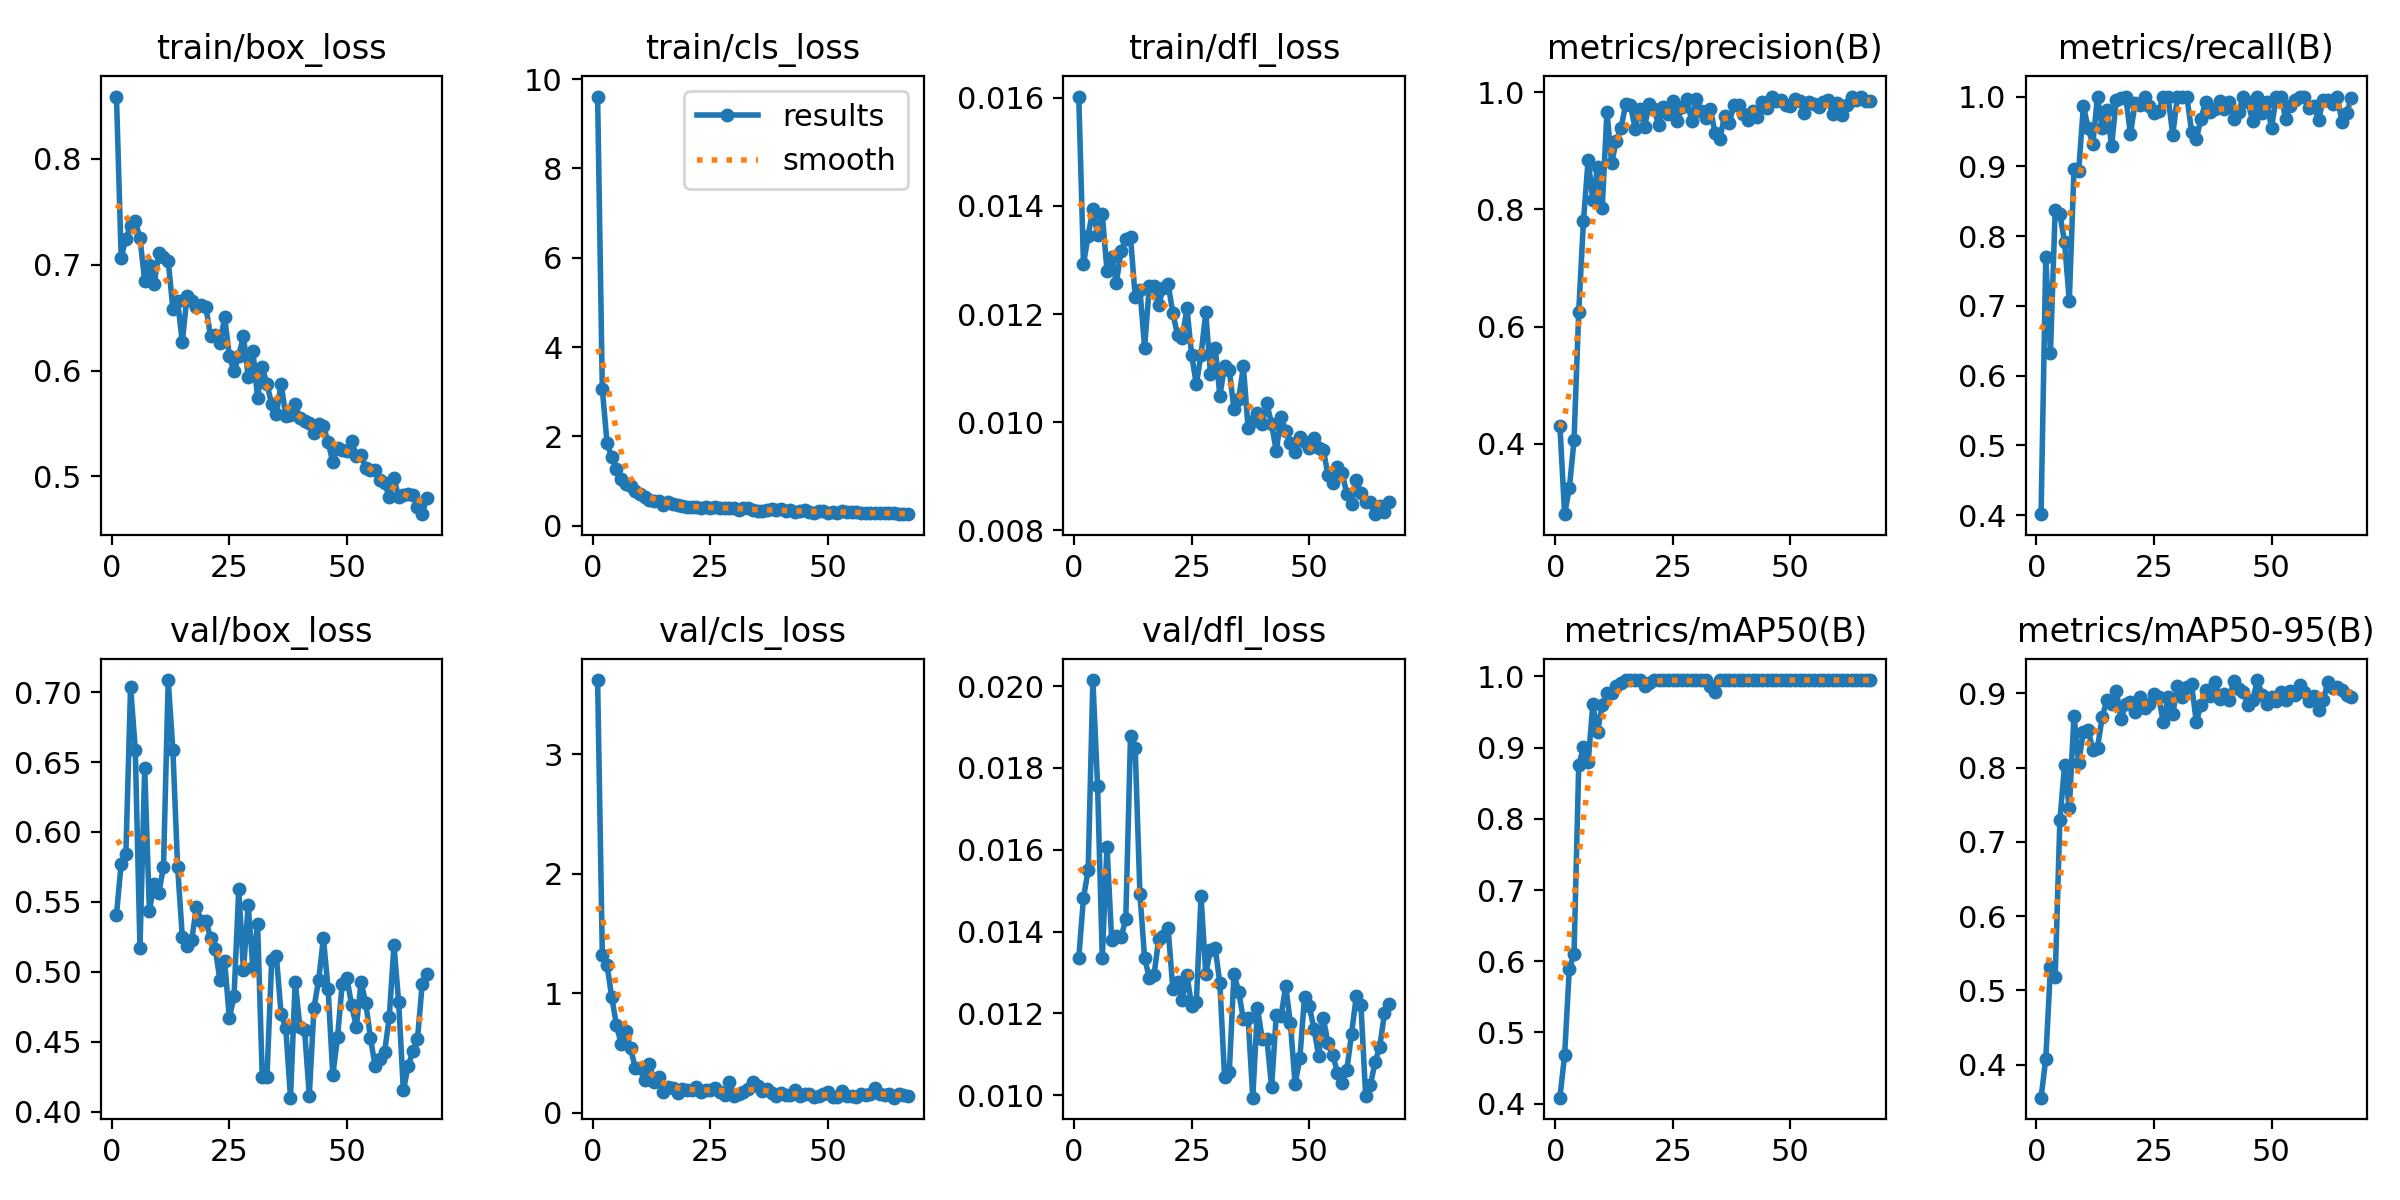

The file beside this chart, header and first rows:
epoch, time, train/box_loss, train/cls_loss, train/dfl_loss, metrics/precision(B), metrics/recall(B), metrics/mAP50(B), metrics/mAP50-95(B), val/box_loss, val/cls_loss, val/dfl_loss, lr/pg0, lr/pg1, lr/pg2
1, 106.7, 0.859, 9.607, 0.01602, 0.431, 0.4014, 0.4083, 0.3555, 0.5408, 3.619, 0.01335, 0.0003259, 0.0003259, 0.0003259
2, 111, 0.7068, 3.062, 0.01292, 0.2803, 0.77, 0.4682, 0.4075, 0.5774, 1.324, 0.01482, 0.0006527, 0.0006527, 0.0006527
3, 115.4, 0.7248, 1.859, 0.01345, 0.3241, 0.6324, 0.5897, 0.5311, 0.5842, 1.237, 0.01551, 0.0009729, 0.0009729, 0.0009729
4, 119.7, 0.7366, 1.538, 0.01394, 0.4062, 0.8377, 0.6106, 0.5174, 0.704, 0.9689, 0.02015, 0.0009703, 0.0009703, 0.0009703
5, 124, 0.7416, 1.264, 0.01346, 0.6255, 0.8311, 0.8752, 0.7291, 0.6589, 0.7351, 0.01757, 0.0009604, 0.0009604, 0.0009604
6, 128.3, 0.725, 1.047, 0.01385, 0.7796, 0.7914, 0.9003, 0.8032, 0.5168, 0.5775, 0.01336, 0.0009505, 0.0009505, 0.0009505
7, 132.5, 0.6849, 0.9271, 0.0128, 0.8845, 0.7071, 0.8794, 0.7454, 0.6456, 0.6883, 0.01608, 0.0009406, 0.0009406, 0.0009406
8, 136.8, 0.6995, 0.8897, 0.01306, 0.8157, 0.8956, 0.9607, 0.8702, 0.5437, 0.5402, 0.01379, 0.0009307, 0.0009307, 0.0009307
9, 141.1, 0.6814, 0.7704, 0.01258, 0.8724, 0.8939, 0.9222, 0.8067, 0.5631, 0.3775, 0.0139, 0.0009208, 0.0009208, 0.0009208
10, 145.3, 0.7108, 0.7031, 0.01317, 0.8029, 0.9865, 0.9606, 0.8488, 0.5563, 0.3752, 0.01386, 0.0009109, 0.0009109, 0.0009109
11, 149.5, 0.7072, 0.6378, 0.01338, 0.9667, 0.9549, 0.9771, 0.8515, 0.5751, 0.2736, 0.01431, 0.000901, 0.000901, 0.000901
12, 153.8, 0.7037, 0.5777, 0.01342, 0.8795, 0.9319, 0.9771, 0.8238, 0.7086, 0.4131, 0.01877, 0.0008911, 0.0008911, 0.0008911
13, 158, 0.6582, 0.5583, 0.01232, 0.9172, 1, 0.9867, 0.8271, 0.6583, 0.2612, 0.01848, 0.0008812, 0.0008812, 0.0008812
14, 162.2, 0.6656, 0.556, 0.01245, 0.9386, 0.9544, 0.9904, 0.8683, 0.5753, 0.2994, 0.01493, 0.0008713, 0.0008713, 0.0008713
15, 166.5, 0.6268, 0.4745, 0.01138, 0.9801, 0.9808, 0.995, 0.8909, 0.5249, 0.1755, 0.01335, 0.0008614, 0.0008614, 0.0008614
16, 170.8, 0.6706, 0.5314, 0.01252, 0.9779, 0.9296, 0.995, 0.8864, 0.5182, 0.2191, 0.01287, 0.0008515, 0.0008515, 0.0008515
17, 175.1, 0.6653, 0.4967, 0.01252, 0.9379, 0.9957, 0.995, 0.9033, 0.5229, 0.2071, 0.01294, 0.0008416, 0.0008416, 0.0008416
18, 179.3, 0.6599, 0.4745, 0.01217, 0.972, 0.9981, 0.995, 0.8657, 0.5463, 0.169, 0.01382, 0.0008317, 0.0008317, 0.0008317
19, 183.5, 0.6616, 0.4493, 0.01248, 0.9409, 1, 0.9867, 0.8856, 0.5367, 0.2005, 0.0139, 0.0008218, 0.0008218, 0.0008218
20, 187.8, 0.6605, 0.4248, 0.01255, 0.9802, 0.9459, 0.9912, 0.8885, 0.5366, 0.195, 0.01408, 0.0008119, 0.0008119, 0.0008119
21, 192.1, 0.6324, 0.4228, 0.01202, 0.9706, 0.9912, 0.995, 0.8755, 0.5245, 0.1899, 0.0126, 0.000802, 0.000802, 0.000802
22, 196.2, 0.6335, 0.4122, 0.01161, 0.9444, 0.988, 0.995, 0.895, 0.5164, 0.2203, 0.01276, 0.0007921, 0.0007921, 0.0007921
23, 200.4, 0.6261, 0.4014, 0.01155, 0.9744, 0.9991, 0.995, 0.881, 0.4945, 0.1721, 0.01234, 0.0007822, 0.0007822, 0.0007822
24, 204.7, 0.6504, 0.4261, 0.01211, 0.9623, 0.9866, 0.995, 0.8862, 0.5078, 0.1945, 0.01293, 0.0007723, 0.0007723, 0.0007723
25, 208.9, 0.6136, 0.3896, 0.01124, 0.9856, 0.9758, 0.995, 0.899, 0.4668, 0.1962, 0.01219, 0.0007624, 0.0007624, 0.0007624
26, 213.1, 0.5991, 0.4187, 0.0107, 0.9508, 0.9791, 0.995, 0.8953, 0.4826, 0.2048, 0.01228, 0.0007525, 0.0007525, 0.0007525
27, 217.5, 0.614, 0.406, 0.01125, 0.9748, 1, 0.995, 0.8611, 0.5593, 0.1741, 0.01487, 0.0007426, 0.0007426, 0.0007426
28, 221.7, 0.6325, 0.3921, 0.01203, 0.9888, 1, 0.995, 0.8952, 0.501, 0.1514, 0.01297, 0.0007327, 0.0007327, 0.0007327
29, 226, 0.5942, 0.3912, 0.0109, 0.9509, 0.9454, 0.995, 0.8727, 0.5479, 0.2589, 0.01355, 0.0007228, 0.0007228, 0.0007228
30, 230.2, 0.6186, 0.4034, 0.01138, 0.9888, 1, 0.995, 0.9099, 0.5034, 0.1378, 0.0136, 0.0007129, 0.0007129, 0.0007129
31, 234.5, 0.574, 0.3585, 0.01049, 0.9673, 1, 0.995, 0.8951, 0.5344, 0.1582, 0.01274, 0.000703, 0.000703, 0.000703
32, 238.7, 0.6035, 0.4028, 0.01103, 0.9555, 1, 0.995, 0.9087, 0.4249, 0.1767, 0.01045, 0.0006931, 0.0006931, 0.0006931
33, 242.9, 0.587, 0.395, 0.01097, 0.9711, 0.9499, 0.9867, 0.9124, 0.4251, 0.2014, 0.01056, 0.0006832, 0.0006832, 0.0006832
34, 247.2, 0.5685, 0.3547, 0.01024, 0.9304, 0.9389, 0.9783, 0.8622, 0.5083, 0.2573, 0.01296, 0.0006733, 0.0006733, 0.0006733
35, 251.6, 0.5587, 0.3308, 0.01043, 0.92, 0.9682, 0.995, 0.884, 0.5111, 0.2217, 0.01253, 0.0006634, 0.0006634, 0.0006634
36, 255.8, 0.5876, 0.325, 0.01103, 0.9595, 0.9925, 0.995, 0.9041, 0.4701, 0.1807, 0.01186, 0.0006535, 0.0006535, 0.0006535
37, 260, 0.557, 0.3524, 0.00989, 0.9477, 0.9785, 0.995, 0.8969, 0.4598, 0.2039, 0.0119, 0.0006436, 0.0006436, 0.0006436
38, 264.2, 0.5578, 0.3733, 0.01002, 0.9781, 0.9819, 0.995, 0.9161, 0.4101, 0.1651, 0.00994, 0.0006337, 0.0006337, 0.0006337
39, 268.6, 0.5686, 0.3494, 0.01017, 0.9781, 0.9931, 0.995, 0.892, 0.4929, 0.1439, 0.01213, 0.0006238, 0.0006238, 0.0006238
40, 272.8, 0.555, 0.3677, 0.00997, 0.9635, 0.9815, 0.995, 0.8989, 0.4608, 0.1655, 0.01138, 0.0006139, 0.0006139, 0.0006139
41, 277, 0.5522, 0.3274, 0.01035, 0.9532, 0.9921, 0.995, 0.8912, 0.4582, 0.1467, 0.01138, 0.000604, 0.000604, 0.000604
42, 281.3, 0.5507, 0.3502, 0.00996, 0.9683, 0.9682, 0.995, 0.9174, 0.4116, 0.1478, 0.0102, 0.0005941, 0.0005941, 0.0005941
43, 285.7, 0.5408, 0.3108, 0.00947, 0.9569, 0.9784, 0.995, 0.9064, 0.4745, 0.1933, 0.01197, 0.0005842, 0.0005842, 0.0005842
44, 289.9, 0.5494, 0.3343, 0.01009, 0.9834, 1, 0.995, 0.9016, 0.4945, 0.1437, 0.01193, 0.0005743, 0.0005743, 0.0005743
45, 294.1, 0.5473, 0.3503, 0.00984, 0.9734, 0.9925, 0.995, 0.8844, 0.524, 0.1615, 0.01267, 0.0005644, 0.0005644, 0.0005644
46, 298.3, 0.5327, 0.3145, 0.00961, 0.9925, 0.9645, 0.995, 0.891, 0.4875, 0.1559, 0.01176, 0.0005545, 0.0005545, 0.0005545
47, 302.6, 0.5132, 0.2909, 0.00945, 0.9852, 1, 0.995, 0.9181, 0.4262, 0.1334, 0.01027, 0.0005446, 0.0005446, 0.0005446
48, 306.9, 0.5271, 0.3185, 0.00972, 0.9858, 0.9768, 0.995, 0.8981, 0.4532, 0.1427, 0.0109, 0.0005347, 0.0005347, 0.0005347
49, 311.1, 0.5254, 0.32, 0.00964, 0.9776, 0.9926, 0.995, 0.8856, 0.4916, 0.1611, 0.0124, 0.0005248, 0.0005248, 0.0005248
50, 315.3, 0.5237, 0.2914, 0.00953, 0.9768, 0.9547, 0.995, 0.8958, 0.4957, 0.1765, 0.01218, 0.0005149, 0.0005149, 0.0005149
51, 319.6, 0.5334, 0.3161, 0.0097, 0.988, 1, 0.995, 0.8892, 0.4762, 0.1351, 0.01163, 0.000505, 0.000505, 0.000505
52, 323.8, 0.519, 0.279, 0.00953, 0.9852, 1, 0.995, 0.9015, 0.4608, 0.1327, 0.01097, 0.0004951, 0.0004951, 0.0004951
53, 328.1, 0.5202, 0.3221, 0.00949, 0.9649, 0.9684, 0.995, 0.8911, 0.4927, 0.1826, 0.01188, 0.0004852, 0.0004852, 0.0004852
54, 332.3, 0.5077, 0.3061, 0.00902, 0.9828, 0.9871, 0.995, 0.9028, 0.4778, 0.1457, 0.01127, 0.0004753, 0.0004753, 0.0004753
55, 336.6, 0.5062, 0.3043, 0.00887, 0.9805, 0.9956, 0.995, 0.8982, 0.4529, 0.142, 0.01099, 0.0004654, 0.0004654, 0.0004654
56, 340.8, 0.5061, 0.3029, 0.00918, 0.975, 1, 0.995, 0.9117, 0.4326, 0.1306, 0.01055, 0.0004555, 0.0004555, 0.0004555
57, 345, 0.4962, 0.2844, 0.00906, 0.9839, 1, 0.995, 0.9024, 0.4378, 0.1593, 0.01031, 0.0004456, 0.0004456, 0.0004456
58, 349.3, 0.4938, 0.2878, 0.00867, 0.9861, 0.9838, 0.995, 0.8896, 0.4424, 0.1497, 0.01062, 0.0004357, 0.0004357, 0.0004357
59, 353.5, 0.4807, 0.2877, 0.00849, 0.9633, 0.9861, 0.995, 0.8967, 0.4677, 0.1573, 0.0115, 0.0004258, 0.0004258, 0.0004258
60, 357.8, 0.4983, 0.2914, 0.00894, 0.9816, 0.9668, 0.995, 0.8781, 0.519, 0.206, 0.01242, 0.0004159, 0.0004159, 0.0004159
... 7 more rows
